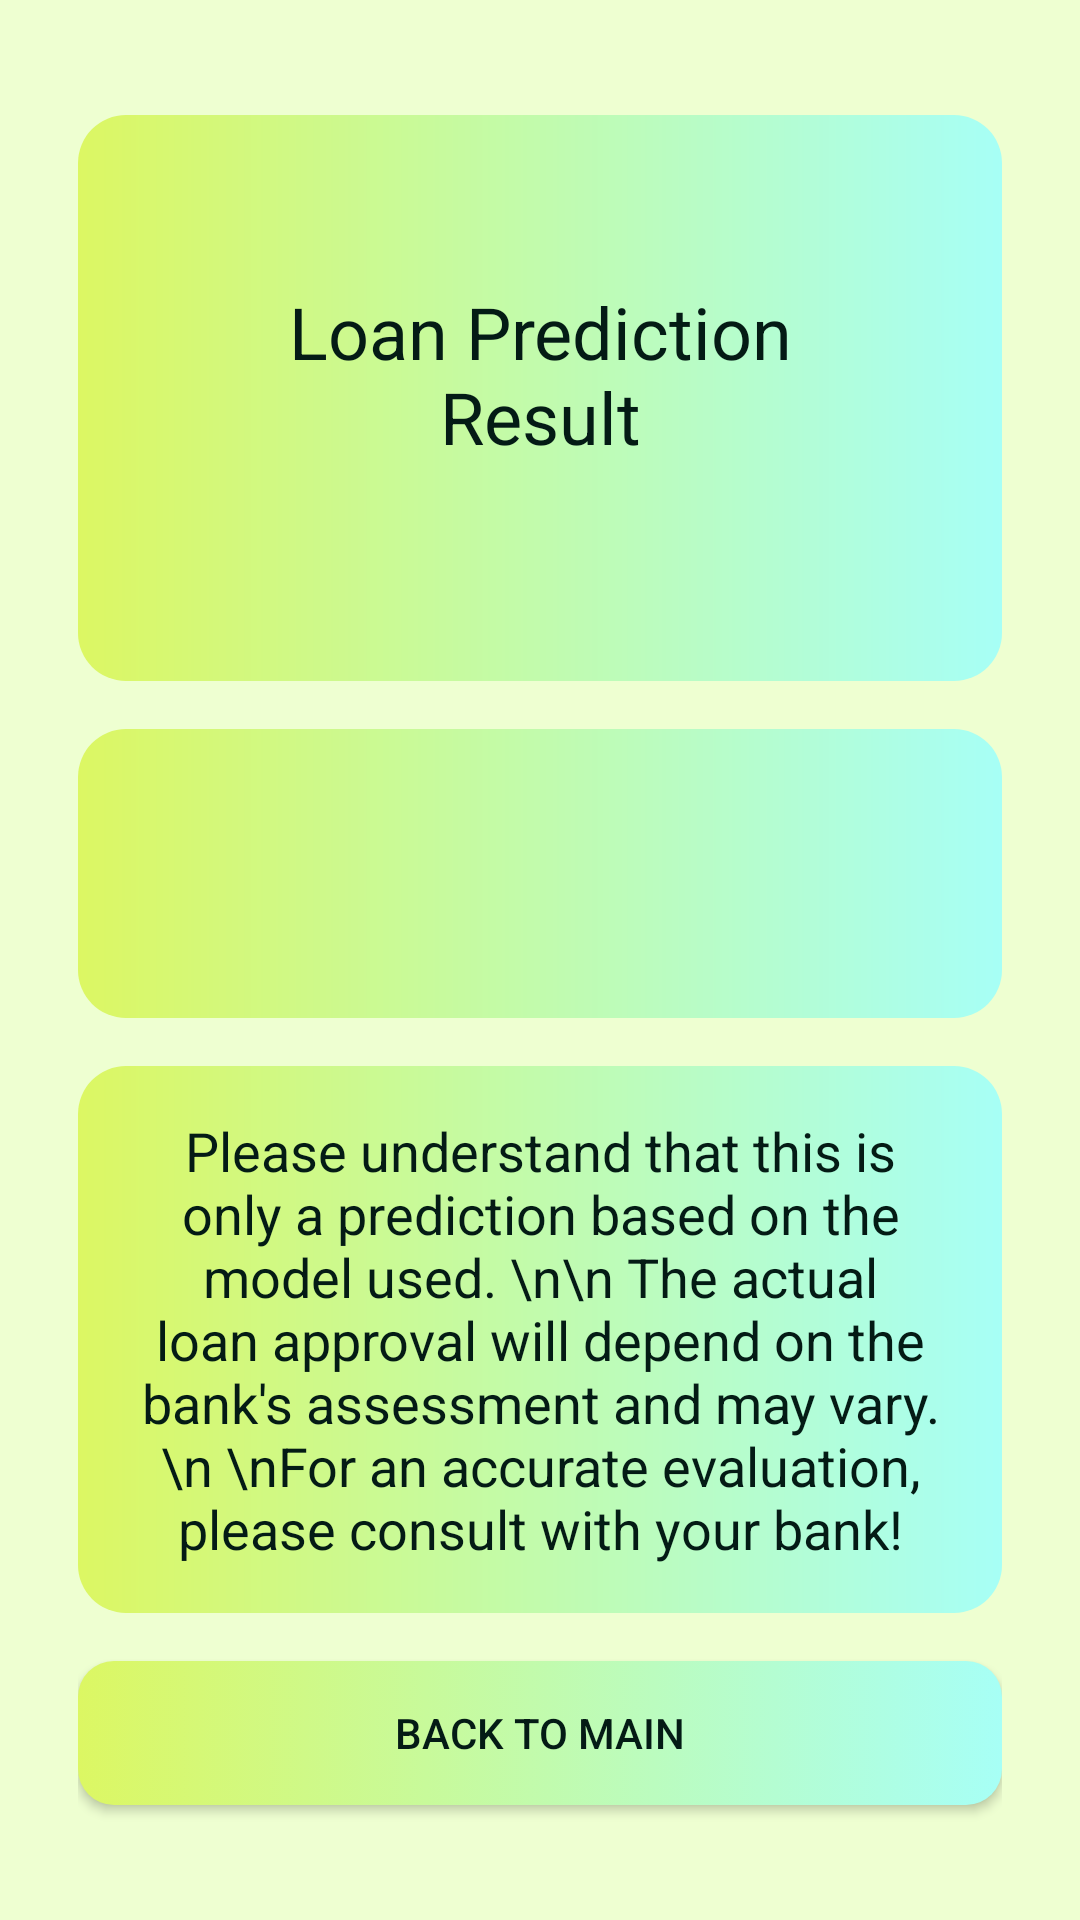

Layout XML and referenced resources for this Android screen:
<!-- AndroidManifest.xml: application theme Theme.Loan_Prediction -->
<!-- res/layout/activity_prediction.xml -->
<LinearLayout xmlns:android="http://schemas.android.com/apk/res/android"
    android:layout_width="match_parent"
    android:layout_height="match_parent"
    android:orientation="vertical"
    android:padding="26dp"
    android:gravity="center"
    android:background="#EEFFD1">

    <LinearLayout
        android:layout_width="match_parent"
        android:layout_height="wrap_content"
        android:orientation="vertical"
        android:padding="56dp"
        android:background="@drawable/rounded_corner">

        <TextView
            android:id="@+id/predictionTextView"
            android:layout_width="wrap_content"
            android:layout_height="wrap_content"
            android:text="Loan Prediction Result"
            android:textSize="24sp"
            android:textAlignment="center"
            android:layout_gravity="center_horizontal"
            android:layout_marginBottom="16dp"
            android:textColor="#041B15"/>
    </LinearLayout>

    <LinearLayout
        android:layout_width="match_parent"
        android:layout_height="wrap_content"
        android:orientation="vertical"
        android:padding="16dp"
        android:background="@drawable/rounded_corner"
        android:layout_marginTop="16dp">

        <TextView
            android:id="@+id/resultTextView"
            android:layout_width="wrap_content"
            android:layout_height="wrap_content"
            android:textSize="36sp"
            android:textStyle="bold"
            android:textAlignment="center"
            android:layout_gravity="center_horizontal"
            android:layout_marginBottom="16dp"/>
    </LinearLayout>

    <LinearLayout
        android:layout_width="match_parent"
        android:layout_height="wrap_content"
        android:orientation="vertical"
        android:padding="16dp"
        android:background="@drawable/rounded_corner"
        android:layout_marginTop="16dp">

        <TextView
            android:id="@+id/infoTextView"
            android:layout_width="wrap_content"
            android:layout_height="wrap_content"
            android:text="Please understand that this is only a prediction based on the model used. \n\n The actual loan approval will depend on the bank's assessment and may vary.\n \nFor an accurate evaluation, please consult with your bank!"
            android:textAlignment="center"
            android:textSize="18sp"
            android:textColor="#041B15"/>
    </LinearLayout>

    <Button
        android:id="@+id/btnBackToMain"
        android:layout_width="match_parent"
        android:layout_height="wrap_content"
        android:text="Back to Main"
        android:layout_gravity="center_horizontal"
        android:layout_marginTop="16dp"
        android:background="@drawable/button_background"
        android:textColor="#041B15"/>
</LinearLayout>
<!-- resources referenced by this layout -->
<resources>
  <!-- drawable button_background (drawable) -->
  <?xml version="1.0" encoding="utf-8"?>
  <selector xmlns:android="http://schemas.android.com/apk/res/android">
      <item android:state_pressed="true">
          <shape android:shape="rectangle">
              <solid android:color="#DCF763"/>
              <corners android:radius="12dp"/>
          </shape>
      </item>
      <item>
          <shape android:shape="rectangle">
              <gradient
                  android:startColor="#DCF763"
                  android:endColor="#A7FFF6"
                  android:type="linear"/>
              <corners android:radius="12dp"/>
          </shape>
      </item>
  </selector>
  <!-- drawable rounded_corner (drawable) -->
  <shape xmlns:android="http://schemas.android.com/apk/res/android">
      <gradient
          android:startColor="#DCF763"
          android:endColor="#A7FFF6"
          android:type="linear"/>
      <corners android:radius="16dp"/>
      <padding android:left="16dp" android:top="16dp" android:right="16dp" android:bottom="16dp"/>
  </shape>
  <style name="Theme.Loan_Prediction" parent="Base.Theme.Loan_Prediction" />
  <style name="Base.Theme.Loan_Prediction" parent="Theme.AppCompat.Light.NoActionBar">
          
          
      </style>
</resources>
